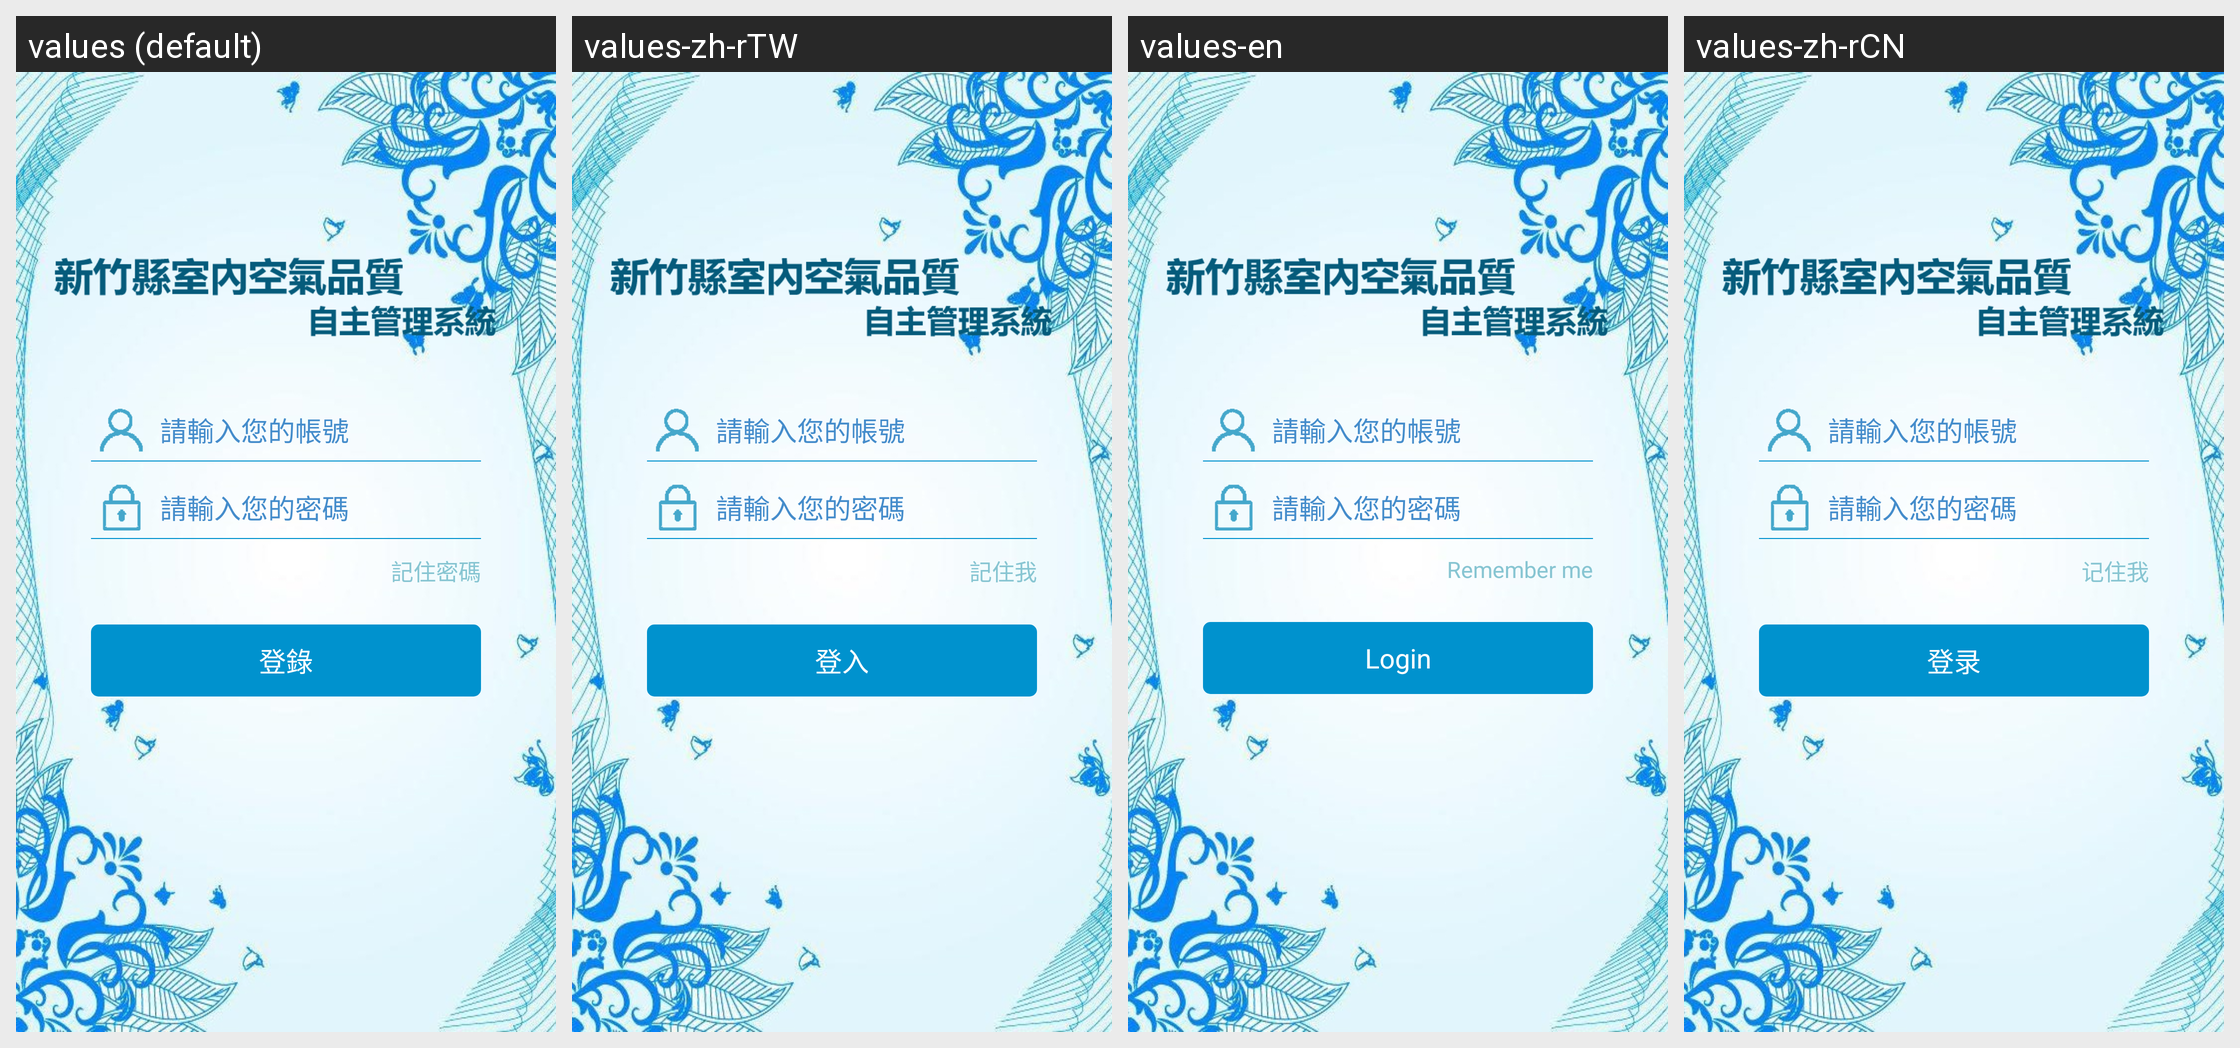

The Android screen above is rendered under several locales of the same app. Produce the string resources it draws, with the default and per-locale values.
Android screen res/layout/common_login.xml rendered under 4 locales, left to right: values (default), values-zh-rTW, values-en, values-zh-rCN. Device: Nexus 5 (rendered at 1080×1920; each locale shown at half size, 540×960, under a caption strip naming it); theme AppTheme.
Strings drawn on this screen, with the default value and each locale's value (text and hints the layout hard-codes, and strings that could not be matched under every locale, appear in the picture but are not listed):

common_login_hint_username
  values: 請輸入您的帳號
  values-zh-rTW: 請輸入您的帳號  [not translated; the default value is used]
  values-en: 請輸入您的帳號  [not translated; the default value is used]
  values-zh-rCN: 請輸入您的帳號  [not translated; the default value is used]

common_login_hint_password
  values: 請輸入您的密碼
  values-zh-rTW: 請輸入您的密碼  [not translated; the default value is used]
  values-en: 請輸入您的密碼  [not translated; the default value is used]
  values-zh-rCN: 請輸入您的密碼  [not translated; the default value is used]

common_login_remember_password
  values: 記住密碼
  values-zh-rTW: 記住我
  values-en: Remember me
  values-zh-rCN: 记住我

common_sign_in
  values: 登錄
  values-zh-rTW: 登入
  values-en: Login
  values-zh-rCN: 登录
